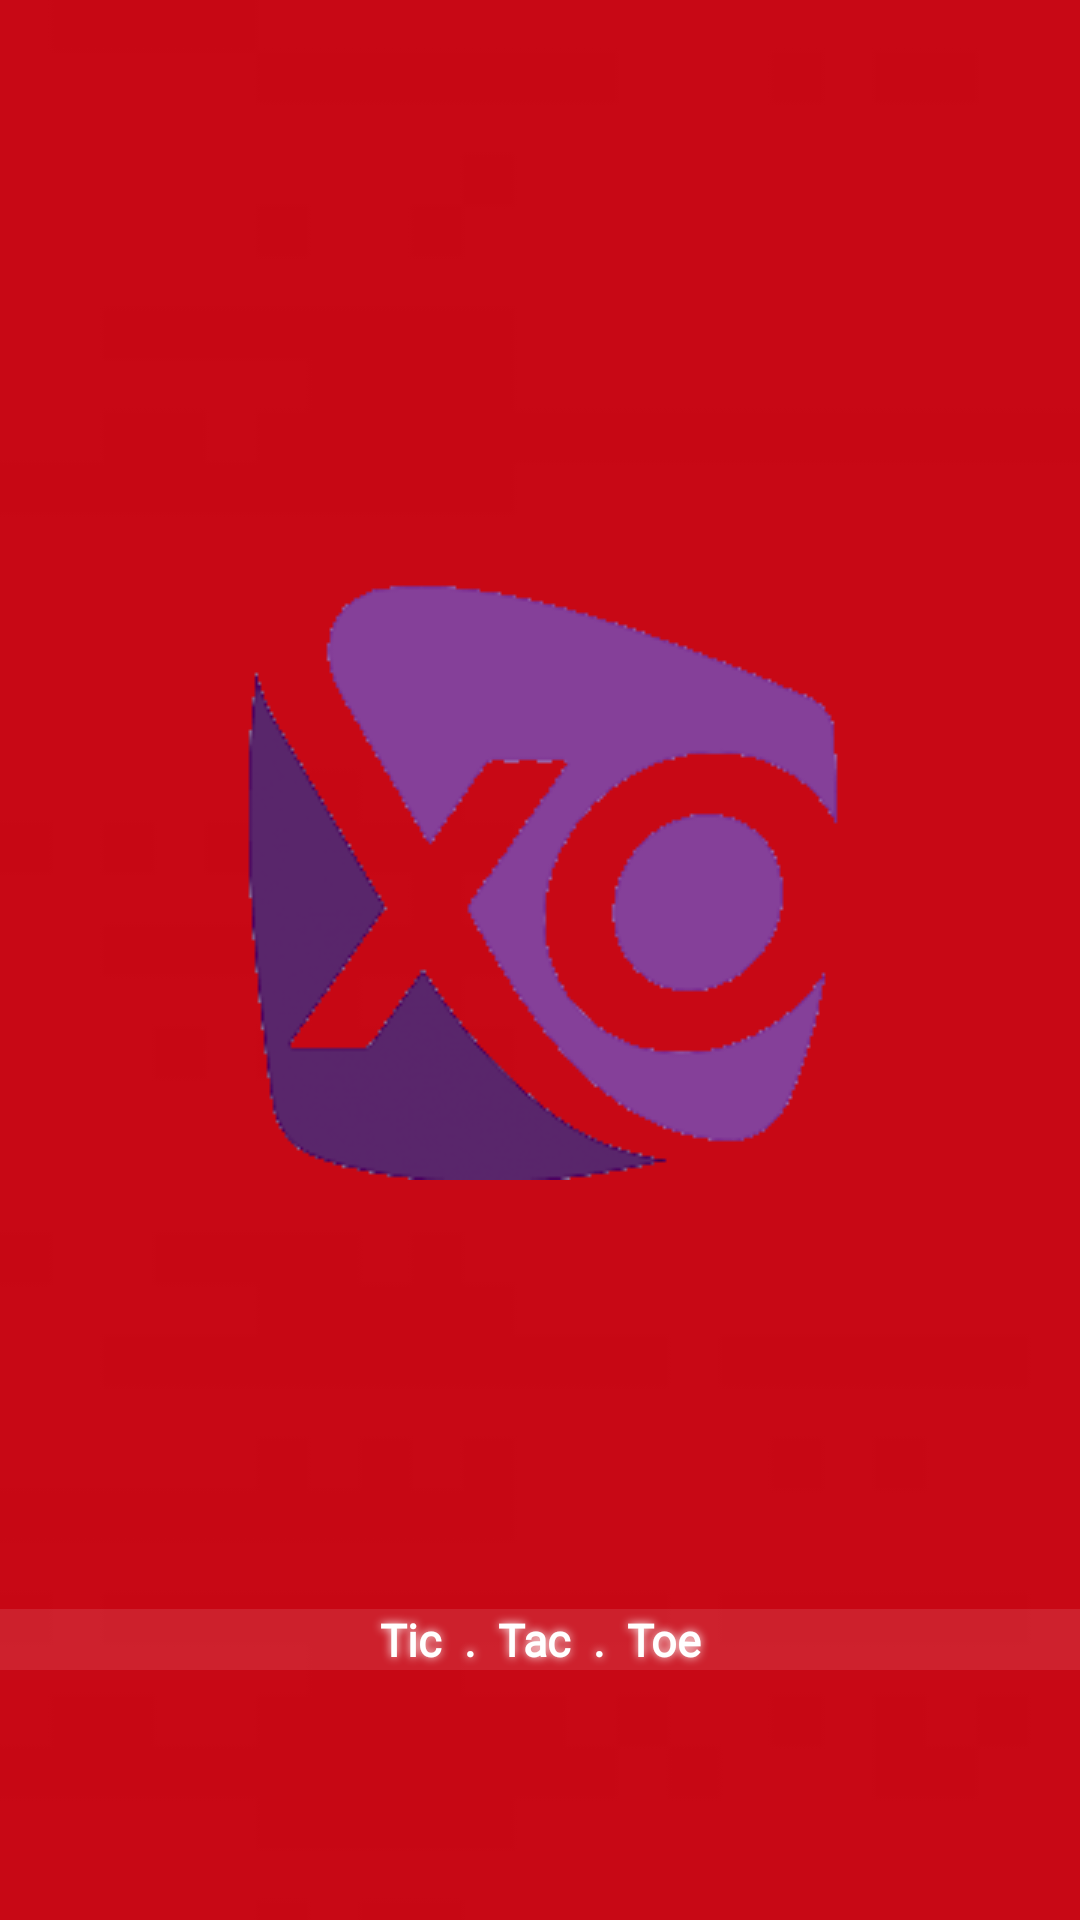

Layout XML and referenced resources for this Android screen:
<!-- AndroidManifest.xml: application theme AppTheme -->
<!-- res/layout/activity_main.xml -->
<?xml version="1.0" encoding="utf-8"?>
<androidx.constraintlayout.widget.ConstraintLayout xmlns:android="http://schemas.android.com/apk/res/android"
    xmlns:app="http://schemas.android.com/apk/res-auto"
    xmlns:tools="http://schemas.android.com/tools"
    android:layout_width="match_parent"
    android:layout_height="match_parent"
    android:background="@drawable/xoback"
    tools:context=".MainActivity">

    <androidx.cardview.widget.CardView
        android:id="@+id/cardView"
        android:layout_width="wrap_content"
        android:layout_height="wrap_content"
        android:layout_marginTop="150dp"
        android:shadowColor="#000"
        android:shadowDx="0"
        android:shadowDy="30"
        android:shadowRadius="50"
        app:cardBackgroundColor="@android:color/transparent"
        app:cardCornerRadius="3dp"
        app:cardElevation="0dp"
        app:layout_constraintBottom_toTopOf="@+id/textView"
        app:layout_constraintEnd_toEndOf="parent"
        app:layout_constraintStart_toStartOf="parent"
        app:layout_constraintTop_toTopOf="parent">


        <ImageView
            android:id="@+id/imageView"
            android:layout_width="wrap_content"
            android:layout_height="wrap_content"
            android:contentDescription="@string/to"

            app:srcCompat="@drawable/logo" />
    </androidx.cardview.widget.CardView>

    <TextView
        android:id="@+id/textView"
        android:layout_width="match_parent"
        android:layout_height="wrap_content"
        android:layout_marginTop="100dp"
        android:layout_marginBottom="40dp"
        android:background="#1AFFFFFF"
        android:fontFamily="@font/bungee"
        android:shadowColor="@color/white"
        android:shadowDx="0"
        android:shadowDy="0"
        android:shadowRadius="7"
        android:text="Tic  .  Tac  .  Toe"
        android:textAlignment="center"
        android:textColor="#fff"
        android:textColorHighlight="#fff"
        android:textSize="15sp"
        android:textStyle="bold"
        app:layout_constraintBottom_toBottomOf="parent"
        app:layout_constraintEnd_toEndOf="parent"
        app:layout_constraintHorizontal_bias="1.0"
        app:layout_constraintStart_toStartOf="parent"
        app:layout_constraintTop_toBottomOf="@+id/cardView" />



    </androidx.constraintlayout.widget.ConstraintLayout>
<!-- resources referenced by this layout -->
<resources>
  <color name="white">#fff</color>
  <!-- drawable logo: png bitmap (drawable, 9304 bytes) -->
  <!-- drawable xoback: jpg bitmap (drawable, 642 bytes) -->
  <string name="to">to do</string>
  <style name="AppTheme" parent="Theme.AppCompat.Light.NoActionBar">
          
          <item name="colorPrimary">@color/colorPrimary</item>
          <item name="colorPrimaryDark">@color/red</item>
          <item name="colorAccent">@color/colorAccent</item>
      </style>
  <color name="colorPrimary">#BCFF0000</color>
  <color name="red">#BCFF0000</color>
  <color name="colorAccent">#BCFF0000</color>
</resources>
